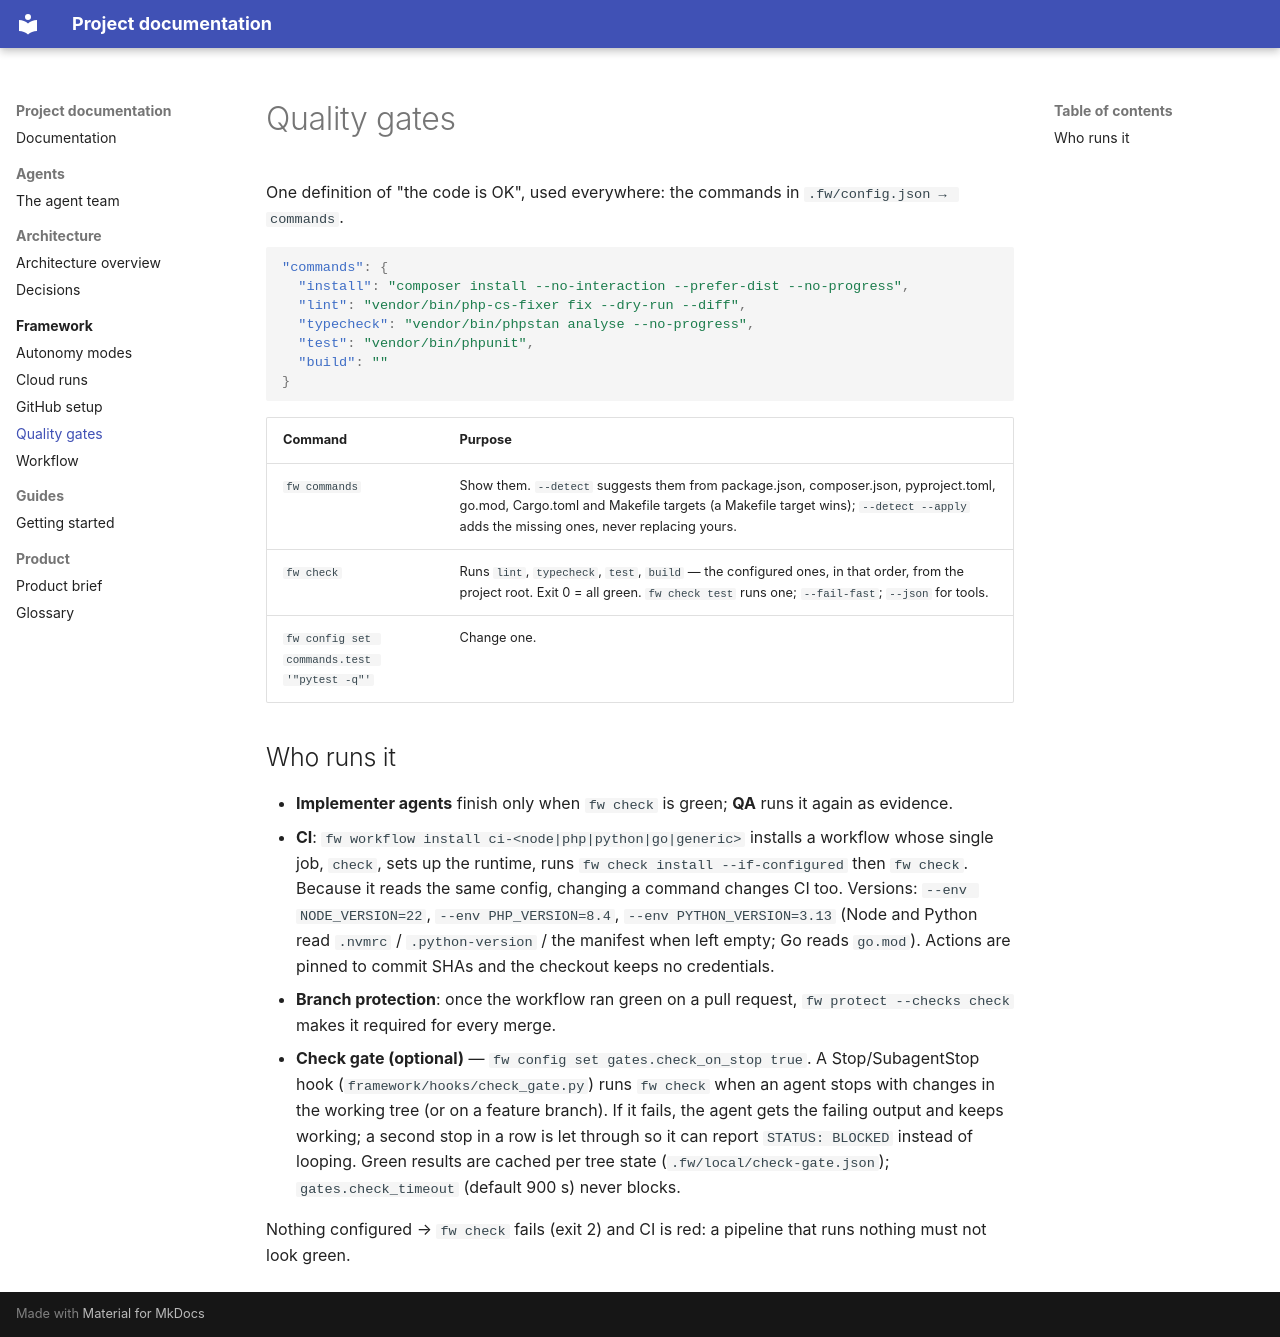

repository: pierrelh/claude-framework · page: framework/quality-gates/index.html · generator: mkdocs

# Quality gates

One definition of "the code is OK", used everywhere: the commands in
`.fw/config.json → commands`.

```json
"commands": {
  "install": "composer install --no-interaction --prefer-dist --no-progress",
  "lint": "vendor/bin/php-cs-fixer fix --dry-run --diff",
  "typecheck": "vendor/bin/phpstan analyse --no-progress",
  "test": "vendor/bin/phpunit",
  "build": ""
}
```

| Command | Purpose |
|---|---|
| `fw commands` | Show them. `--detect` suggests them from package.json, composer.json, pyproject.toml, go.mod, Cargo.toml and Makefile targets (a Makefile target wins); `--detect --apply` adds the missing ones, never replacing yours. |
| `fw check` | Runs `lint`, `typecheck`, `test`, `build` — the configured ones, in that order, from the project root. Exit 0 = all green. `fw check test` runs one; `--fail-fast`; `--json` for tools. |
| `fw config set commands.test '"pytest -q"'` | Change one. |

## Who runs it
- **Implementer agents** finish only when `fw check` is green; **QA** runs it again as evidence.
- **CI**: `fw workflow install ci-<node|php|python|go|generic>` installs a workflow whose
  single job, `check`, sets up the runtime, runs `fw check install --if-configured` then
  `fw check`. Because it reads the same config, changing a command changes CI too. Versions:
  `--env NODE_VERSION=22`, `--env PHP_VERSION=8.4`, `--env PYTHON_VERSION=3.13` (Node and
  Python read `.nvmrc` / `.python-version` / the manifest when left empty; Go reads `go.mod`).
  Actions are pinned to commit SHAs and the checkout keeps no credentials.
- **Branch protection**: once the workflow ran green on a pull request,
  `fw protect --checks check` makes it required for every merge.
- **Check gate (optional)** — `fw config set gates.check_on_stop true`. A Stop/SubagentStop
  hook (`framework/hooks/check_gate.py`) runs `fw check` when an agent stops with changes in
  the working tree (or on a feature branch). If it fails, the agent gets the failing output
  and keeps working; a second stop in a row is let through so it can report
  `STATUS: BLOCKED` instead of looping. Green results are cached per tree state
  (`.fw/local/check-gate.json`); `gates.check_timeout` (default 900 s) never blocks.

Nothing configured → `fw check` fails (exit 2) and CI is red: a pipeline that runs nothing
must not look green.
